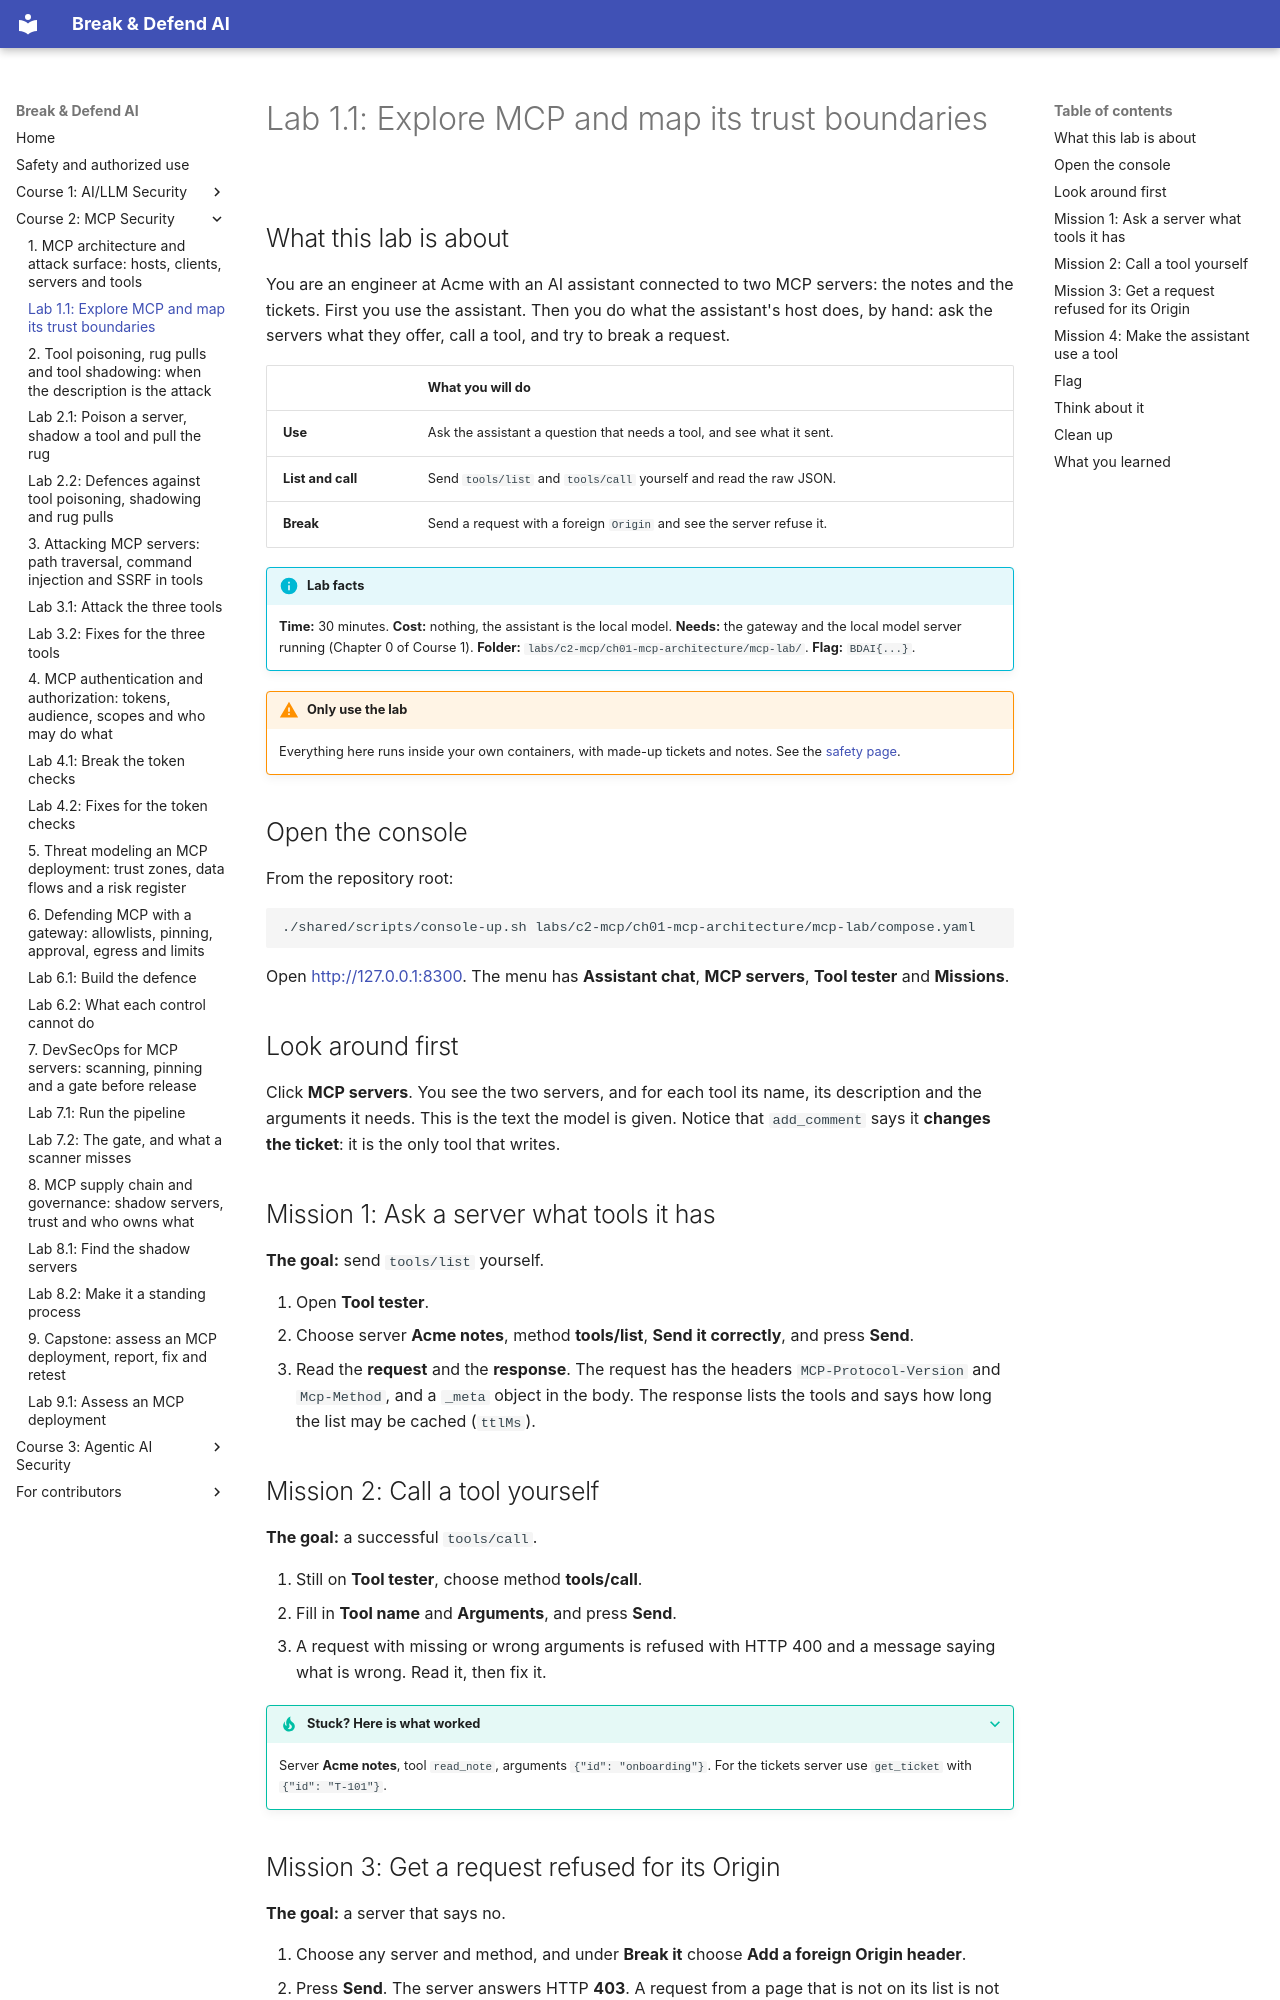

repository: mridulsg/break-and-defend-ai · page: c2/lab-1-1-explore-mcp/index.html · generator: mkdocs

# Lab 1.1: Explore MCP and map its trust boundaries

## What this lab is about

You are an engineer at Acme with an AI assistant connected to two MCP servers: the notes and the tickets. First you use the assistant. Then you do what the assistant's host does, by hand: ask the servers what they offer, call a tool, and try to break a request.

| | What you will do |
|---|---|
| **Use** | Ask the assistant a question that needs a tool, and see what it sent. |
| **List and call** | Send `tools/list` and `tools/call` yourself and read the raw JSON. |
| **Break** | Send a request with a foreign `Origin` and see the server refuse it. |

!!! info "Lab facts"
    **Time:** 30 minutes. **Cost:** nothing, the assistant is the local model. **Needs:** the gateway and the local model server running (Chapter 0 of Course 1). **Folder:** `labs/c2-mcp/ch01-mcp-architecture/mcp-lab/`. **Flag:** `BDAI{...}`.

!!! warning "Only use the lab"
    Everything here runs inside your own containers, with made-up tickets and notes. See the [safety page](../safety.md).

## Open the console

From the repository root:

```bash
./shared/scripts/console-up.sh labs/c2-mcp/ch01-mcp-architecture/mcp-lab/compose.yaml
```

Open <http://127.0.0.1:8300>. The menu has **Assistant chat**, **MCP servers**, **Tool tester** and **Missions**.

## Look around first

Click **MCP servers**. You see the two servers, and for each tool its name, its description and the arguments it needs. This is the text the model is given. Notice that `add_comment` says it **changes the ticket**: it is the only tool that writes.

## Mission 1: Ask a server what tools it has

**The goal:** send `tools/list` yourself.

1. Open **Tool tester**.
2. Choose server **Acme notes**, method **tools/list**, **Send it correctly**, and press **Send**.
3. Read the **request** and the **response**. The request has the headers `MCP-Protocol-Version` and `Mcp-Method`, and a `_meta` object in the body. The response lists the tools and says how long the list may be cached (`ttlMs`).

## Mission 2: Call a tool yourself

**The goal:** a successful `tools/call`.

1. Still on **Tool tester**, choose method **tools/call**.
2. Fill in **Tool name** and **Arguments**, and press **Send**.
3. A request with missing or wrong arguments is refused with HTTP 400 and a message saying what is wrong. Read it, then fix it.

??? tip "Stuck? Here is what worked"
    Server **Acme notes**, tool `read_note`, arguments `{"id": "onboarding"}`. For the tickets server use `get_ticket` with `{"id": "T-101"}`.
